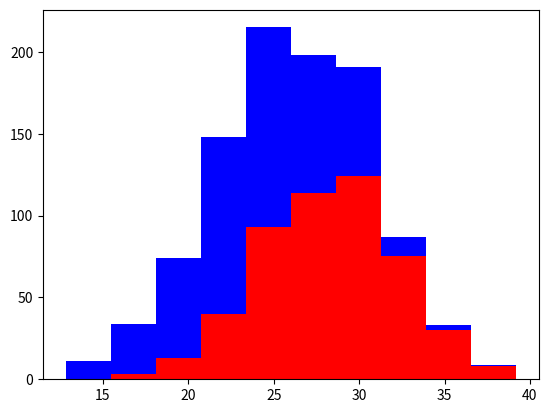

Generate this figure with matplotlib:
import numpy as np
import matplotlib.pyplot as plt

greyhounds = 500
labs = 500

grey_height = 28 + 4 * np.random.randn(greyhounds)
lab_height = 24 + 4 * np.random.randn(labs)

plt.hist([grey_height, lab_height], stacked=True, color=['r', 'b'])
plt.show()